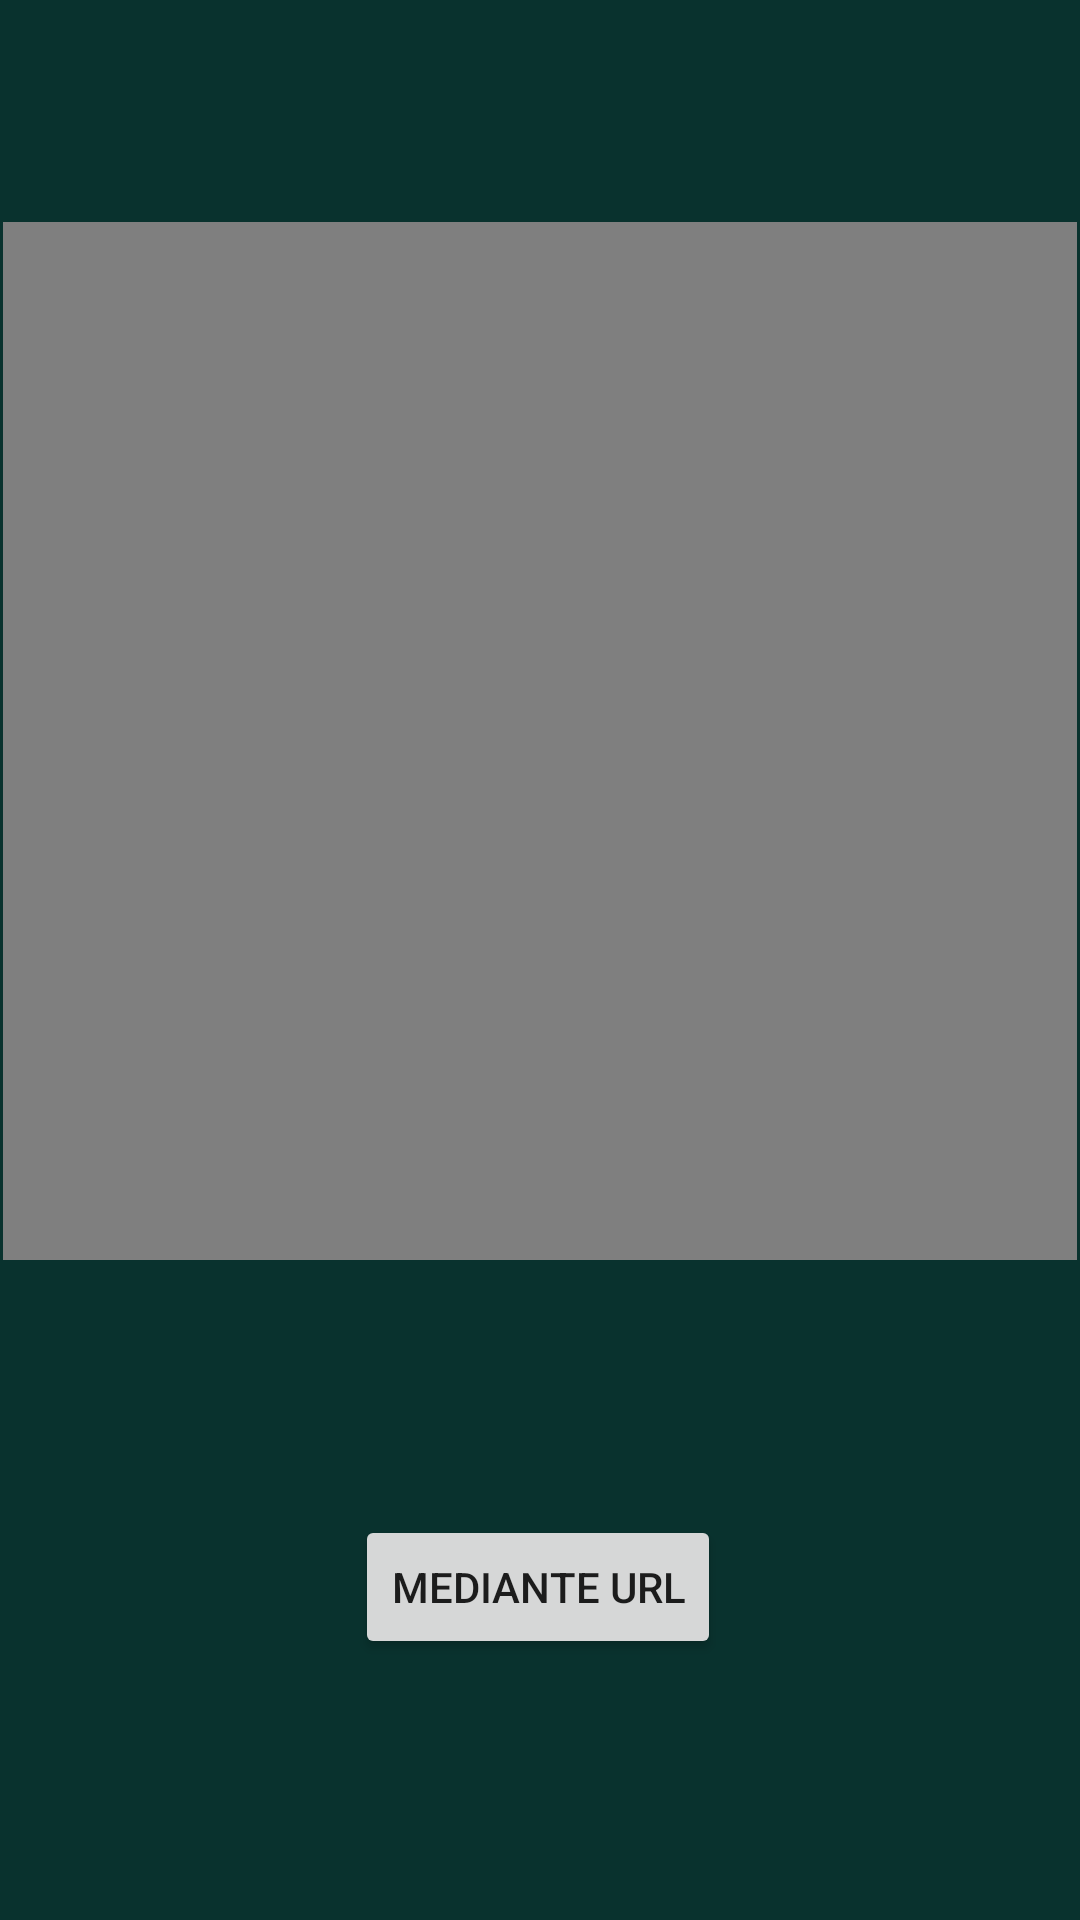

Produce the Android XML layout that renders to this screen, including the resource entries it uses.
<!-- AndroidManifest.xml: application theme Theme.ArchivoMultimedia -->
<!-- res/layout/activity_main.xml -->
<?xml version="1.0" encoding="utf-8"?>
<androidx.constraintlayout.widget.ConstraintLayout xmlns:android="http://schemas.android.com/apk/res/android"
    xmlns:app="http://schemas.android.com/apk/res-auto"
    xmlns:tools="http://schemas.android.com/tools"
    android:layout_width="match_parent"
    android:layout_height="match_parent"
    tools:context=".MainActivity"
    android:background="@color/santo">

    <VideoView
        android:id="@+id/videoView"
        android:layout_width="0dp"
        android:layout_height="346dp"
        android:layout_marginStart="1dp"
        android:layout_marginEnd="1dp"
        android:layout_marginBottom="220dp"
        app:layout_constraintBottom_toBottomOf="parent"
        app:layout_constraintEnd_toEndOf="parent"
        app:layout_constraintHorizontal_bias="0.0"
        app:layout_constraintStart_toStartOf="parent" />

    <Button
        android:id="@+id/btn_url"
        android:layout_width="wrap_content"
        android:layout_height="wrap_content"
        android:onClick="Camino"
        android:text="@string/btn_url"
        app:layout_constraintBottom_toBottomOf="parent"
        app:layout_constraintEnd_toEndOf="parent"
        app:layout_constraintHorizontal_bias="0.497"
        app:layout_constraintStart_toStartOf="parent"
        app:layout_constraintTop_toTopOf="parent"
        app:layout_constraintVertical_bias="0.853" />

</androidx.constraintlayout.widget.ConstraintLayout>
<!-- resources referenced by this layout -->
<resources>
  <color name="santo">#09322E</color>
  <string name="btn_url">Mediante URL</string>
  <style name="Theme.ArchivoMultimedia" parent="Theme.MaterialComponents.DayNight.DarkActionBar">
          
          <item name="colorPrimary">@color/purple_500</item>
          <item name="colorPrimaryVariant">@color/purple_700</item>
          <item name="colorOnPrimary">@color/white</item>
          
          <item name="colorSecondary">@color/teal_200</item>
          <item name="colorSecondaryVariant">@color/teal_700</item>
          <item name="colorOnSecondary">@color/black</item>
          
          <item name="android:statusBarColor" tools:targetApi="l">?attr/colorPrimaryVariant</item>
          
      </style>
  <color name="purple_500">#FF6200EE</color>
  <color name="purple_700">#FF3700B3</color>
  <color name="white">#FFFFFFFF</color>
  <color name="teal_200">#FF03DAC5</color>
  <color name="teal_700">#FF018786</color>
  <color name="black">#FF000000</color>
</resources>
